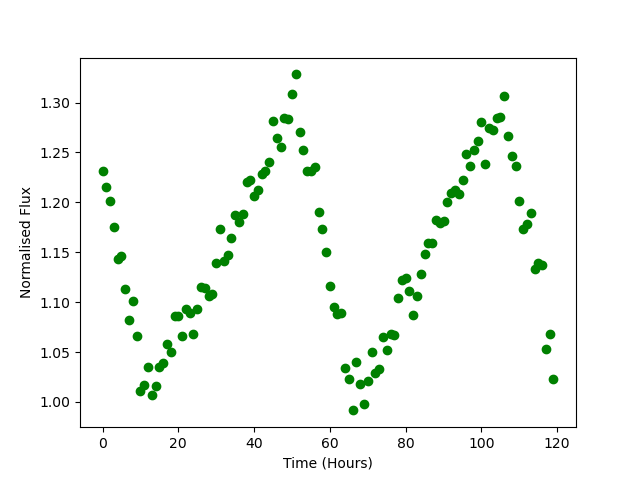

The data file committed next to this chart (first rows):
Time, Flux
0.0, 1.232
1.0, 1.215
2.0, 1.202
3.0, 1.175
4.0, 1.144
5.0, 1.146
6.0, 1.114
7.0, 1.082
8.0, 1.101
9.0, 1.066
10.0, 1.011
11.0, 1.017
12.0, 1.035
13.0, 1.007
14.0, 1.016
15.0, 1.035
16.0, 1.039
17.0, 1.058
18.0, 1.05
19.0, 1.086
20.0, 1.086
21.0, 1.066
22.0, 1.093
23.0, 1.089
24.0, 1.068
25.0, 1.093
26.0, 1.115
27.0, 1.114
28.0, 1.106
29.0, 1.108
30.0, 1.139
31.0, 1.173
32.0, 1.141
33.0, 1.147
34.0, 1.165
35.0, 1.187
36.0, 1.18
37.0, 1.188
38.0, 1.221
39.0, 1.223
40.0, 1.206
41.0, 1.212
42.0, 1.228
43.0, 1.231
44.0, 1.241
45.0, 1.281
46.0, 1.265
47.0, 1.255
48.0, 1.284
49.0, 1.283
50.0, 1.308
51.0, 1.328
52.0, 1.27
53.0, 1.253
54.0, 1.231
55.0, 1.231
56.0, 1.235
57.0, 1.19
58.0, 1.174
59.0, 1.15
... 60 more rows
